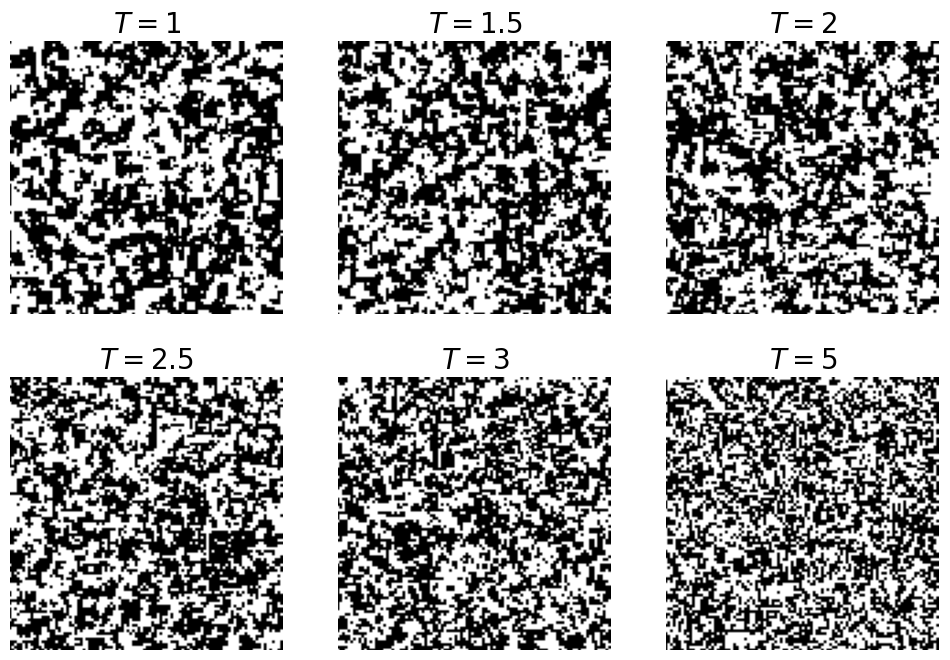

Source code (Python): (Note: this script raises an exception after producing the figure.)
### 2D ISING MODEL ###

def ising2d6(size, temps, frames, iters, interval=10):
    
    import random
    from matplotlib import pyplot as plt, animation
    from math import exp

    def generate(size):
        spins = [[1 for _ in range(size)] for _ in range(size)]
        for i in range(size):
            for j in range(size):
                if random.random()<0.5:
                    spins[i][j] = -1
        return spins

    def energy(n1, n2, s):
        n = len(s)
        return 2*s[n1%n][n2%n]*(s[(n1+1)%n][n2%n]+s[(n1-1)%n][n2%n]+
                        s[n1%n][(n2+1)%n]+s[n1%n][(n2-1)%n])
    
    def init():
        for i in range(6):
            ims[i].set_data(spins[i])
        return ims

    def step(kk):
        for k in range(6):
            for _ in range(iters):
                i = random.randrange(size)
                j = random.randrange(size)
                de = energy(i, j, spins[k])
                if de<=0:
                    spins[k][i][j] *= -1
                elif random.random()<energies[k][de]:
                    spins[k][i][j] *= -1
        for i in range(6):
            ims[i].set_data(spins[i])
        return ims

    keys = list(range(-8, 9, 4))
    values = [[exp(-i/temp) for i in keys] for temp in temps]
    energies = []
    for i in range(6):
        d = {}
        for j in range(len(keys)):
            d[keys[j]] = values[i][j]
        energies.append(d)
    spins = [generate(size) for i in range(6)]
    
    fig, ax = plt.subplots(2, 3, figsize=(12, 8), facecolor='white')
    temps_ = [[temps[i] for i in range(3)], [temps[i] for i in range(3, 6)]]
    ims = [None]*6
    
    k = 0
    for i in range(2):
        for j in range(3):
            ax[i, j].set_xlim(0, size)
            ax[i, j].set_ylim(0, size)
            ax[i, j].set_title(fr'$T = {temps_[i][j]}$', size=20)
            ax[i, j].axis('off')
            ims[k] = ax[i, j].imshow(spins[k], cmap='gray')
            k += 1
                
    anim = animation.FuncAnimation(fig=fig, func=step, frames=frames, init_func=init, interval=interval)
    
    anim.save(f'ising2d6_{temps}.mp4')
    plt.close(fig)
    print('Animation is saved.')
    
    return

###

ising2d6(size=100, temps=(1, 1.5, 2, 2.5, 3, 5), frames=2000, iters=200)